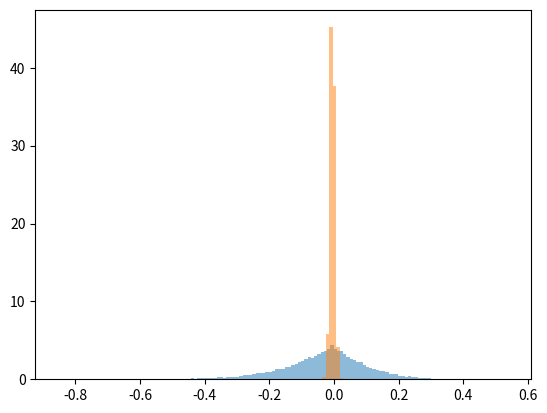

Recreate this plot in Python.


# некоторая поверхность отклика
import numpy as np

from scipy.interpolate import griddata

from mpl_toolkits.mplot3d import Axes3D

import matplotlib.pyplot as plt
from matplotlib import cm
from matplotlib.ticker import LinearLocator, FormatStrFormatter


def rosenbrock_modified(x, y, z0 = 100.0, k = 0.02):
    return z0 + k*((1-(x-1))**2 + 100*((y-1)-(x-1)**2)**2)


def weight_function(x, y, z0 = 100.0, k = 0.02):
    return z0 + k*(x**2 + y**2)
    

def interpolate_from_calibration(x_mv, y_mv):
    interp_xy = np.hstack((xg_cal.reshape(-1, 1), yg_cal.reshape(-1, 1)))
    return griddata(interp_xy, correction.reshape(-1, 1), (x_mv, y_mv))
    
    
def simulate(xg_test, yg_test, tol):
    pos_err_x = np.random.normal(loc=0.0, scale=tol/2.5, size=(xg_test.shape[0], xg_test.shape[1]))
    pos_err_y = np.random.normal(loc=0.0, scale=tol/2.5, size=(xg_test.shape[0], xg_test.shape[1]))
    x_from_mv = xg_test + pos_err_x
    y_from_mv = yg_test + pos_err_y    
    weight_from_sensor = weight_function(xg_test, yg_test)
    correction_from_mv = interpolate_from_calibration(x_from_mv, y_from_mv)    
    # print(correction_from_mv.shape)
    # plt.hist(correction_from_mv.reshape(-1, 1))
    weight_after_correction = np.divide(weight_from_sensor.reshape(-1, 1), correction_from_mv.reshape(-1, 1))
    # weight_after_correction = weight_from_sensor
    errors = (weight_after_correction - 100.0)/100.0*100.0
    return errors
    
    
def simulate_several_runs(x_test, y_test, tolerance):    
    result_i_th_run =  []
    n_runs = 10
    for i in range(n_runs):
        err = simulate(x_test, y_test, tolerance)
        result_i_th_run.append(err)    
    errors_total = np.array(result_i_th_run).reshape(-1, 1)   
    return errors_total


def get_number_of_bins(sample, d_err):
    return int((np.max(sample)-np.min(sample))/d_err)

fig = plt.figure()

M = 21
xg_cal, yg_cal = np.meshgrid(np.linspace(-8.5, 8.5, M), np.linspace(-8.5, 8.5, M))

correction = weight_function(xg_cal, yg_cal)/100.0
xg_test, yg_test = np.meshgrid(np.linspace(-5.0, 5.0, 50), np.linspace(-5.0, 5.0, 50))
# simulate(xg_test, yg_test, 2.0)

errors_1 = simulate_several_runs(xg_test, yg_test, 2.0)
errors_2 = simulate_several_runs(xg_test, yg_test, 0.1)

band_1 = np.percentile(errors_1, 99.5) - np.percentile(errors_1, 0.5)
band_2 = np.percentile(errors_2, 99.5) - np.percentile(errors_2, 0.5)
print(band_1, band_2)
# print(np.std(errors_1), np.std(errors_2))

# print(np.mean(errors_1), np.mean(errors_2))
# # # # print(errors_total.shape)
d_err = 0.01
plt.hist(errors_1, bins = get_number_of_bins(errors_1, d_err),
          alpha = 0.5, label = 'Допуск = 2 см', density = True)

plt.hist(errors_2, bins = get_number_of_bins(errors_2, d_err), 
          alpha = 0.5, label = 'Допуск = 0.5 см', density = True)

# plt.xlabel('Погрешность после корректировки, %')
# plt.legend()
# # plt.legend()
# # plt.show()
    
        





